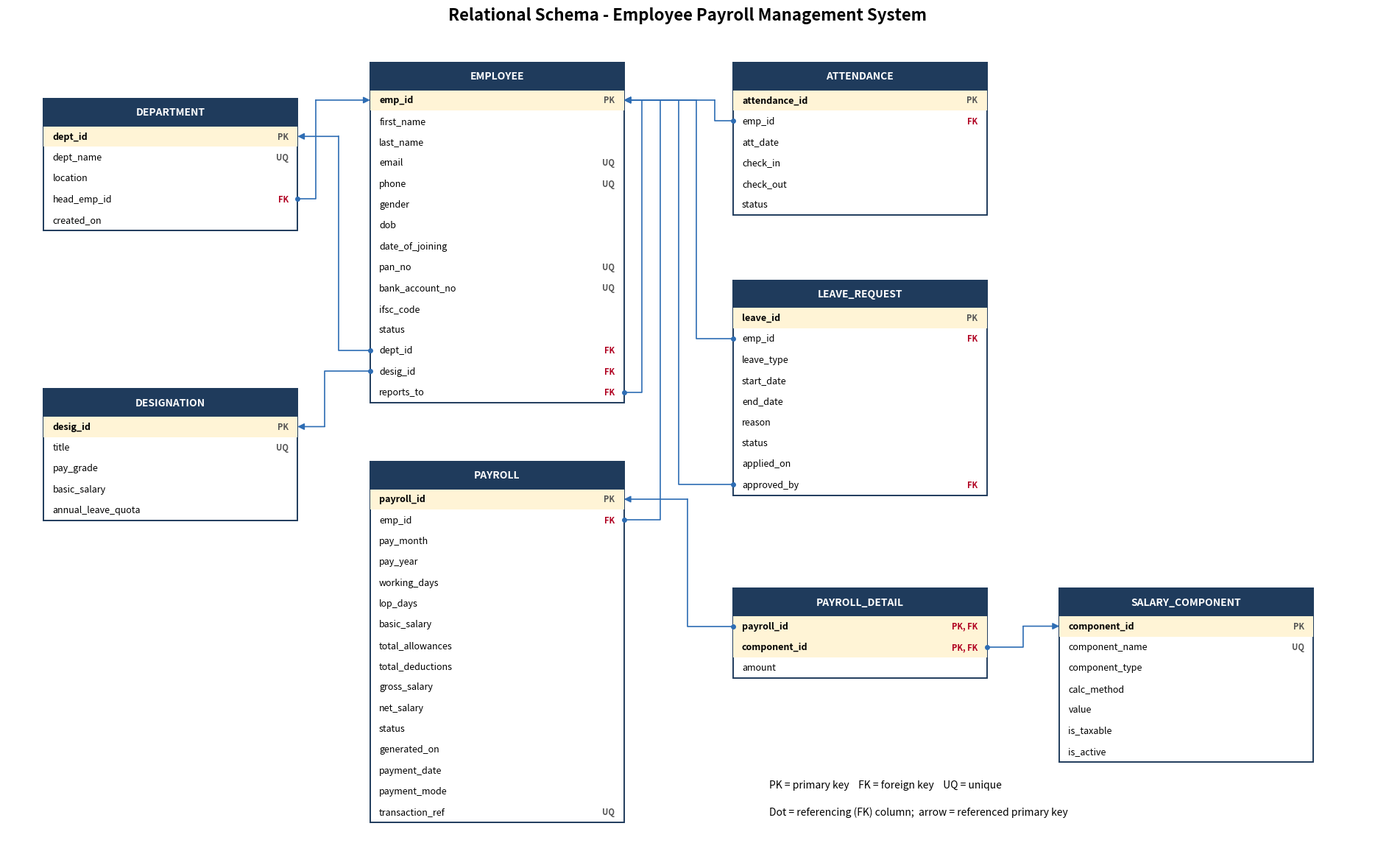

This chart was generated by the following Python code:
"""Relational schema diagram (tables, PK/FK, reference arrows)."""
import matplotlib
matplotlib.use("Agg")
import matplotlib.pyplot as plt
from matplotlib.patches import Rectangle, FancyArrowPatch

W, H = 150, 92
fig, ax = plt.subplots(figsize=(W * 0.16, H * 0.16))
ax.set_xlim(0, W)
ax.set_ylim(0, H)
ax.set_aspect("equal")
ax.axis("off")

ROW, HEAD, FS = 2.3, 3.0, 9
tables = {
    "department": (4, 84, [("dept_id", "PK"), ("dept_name", "UQ"), ("location", ""),
                           ("head_emp_id", "FK"), ("created_on", "")]),
    "designation": (4, 52, [("desig_id", "PK"), ("title", "UQ"), ("pay_grade", ""),
                            ("basic_salary", ""), ("annual_leave_quota", "")]),
    "employee": (40, 88, [("emp_id", "PK"), ("first_name", ""), ("last_name", ""), ("email", "UQ"),
                          ("phone", "UQ"), ("gender", ""), ("dob", ""), ("date_of_joining", ""),
                          ("pan_no", "UQ"), ("bank_account_no", "UQ"), ("ifsc_code", ""), ("status", ""),
                          ("dept_id", "FK"), ("desig_id", "FK"), ("reports_to", "FK")]),
    "attendance": (80, 88, [("attendance_id", "PK"), ("emp_id", "FK"), ("att_date", ""),
                            ("check_in", ""), ("check_out", ""), ("status", "")]),
    "leave_request": (80, 64, [("leave_id", "PK"), ("emp_id", "FK"), ("leave_type", ""),
                               ("start_date", ""), ("end_date", ""), ("reason", ""), ("status", ""),
                               ("applied_on", ""), ("approved_by", "FK")]),
    "payroll": (40, 44, [("payroll_id", "PK"), ("emp_id", "FK"), ("pay_month", ""), ("pay_year", ""),
                         ("working_days", ""), ("lop_days", ""), ("basic_salary", ""),
                         ("total_allowances", ""), ("total_deductions", ""), ("gross_salary", ""),
                         ("net_salary", ""), ("status", ""), ("generated_on", ""), ("payment_date", ""),
                         ("payment_mode", ""), ("transaction_ref", "UQ")]),
    "payroll_detail": (80, 30, [("payroll_id", "PK, FK"), ("component_id", "PK, FK"), ("amount", "")]),
    "salary_component": (116, 30, [("component_id", "PK"), ("component_name", "UQ"),
                                   ("component_type", ""), ("calc_method", ""), ("value", ""),
                                   ("is_taxable", ""), ("is_active", "")]),
}
TW = 28
pos = {}  # (table, col) -> (left_x, right_x, y)

for name, (x, top, cols) in tables.items():
    h = HEAD + ROW * len(cols)
    ax.add_patch(Rectangle((x, top - h), TW, h, fc="white", ec="#1F3B5C", lw=1.4, zorder=2))
    ax.add_patch(Rectangle((x, top - HEAD), TW, HEAD, fc="#1F3B5C", ec="#1F3B5C", lw=1.4, zorder=3))
    ax.text(x + TW / 2, top - HEAD / 2, name.upper(), color="white", ha="center", va="center",
            fontsize=FS + 1, weight="bold", zorder=4)
    for i, (col, tag) in enumerate(cols):
        y = top - HEAD - ROW * (i + 0.5)
        if "PK" in tag:
            ax.add_patch(Rectangle((x, y - ROW / 2), TW, ROW, fc="#FFF4D6", ec="none", zorder=2.5))
        ax.text(x + 1, y, col, ha="left", va="center", fontsize=FS, zorder=4,
                weight="bold" if "PK" in tag else "normal",
                style="italic" if "FK" in tag and "PK" not in tag else "normal")
        if tag:
            ax.text(x + TW - 1, y, tag, ha="right", va="center", fontsize=FS - 1, zorder=4,
                    color="#B00020" if "FK" in tag else "#555555", weight="bold")
        pos[(name, col)] = (x, x + TW, y)


def route(src_t, src_c, dst_t, dst_c, lane, src_side, dst_side):
    """Orthogonal FK connector: leave the source column on src_side, run along x=lane,
    enter the referenced key on dst_side."""
    sl, sr, sy = pos[(src_t, src_c)]
    dl, dr, dy = pos[(dst_t, dst_c)]
    sx = sl if src_side == "L" else sr
    dx = dl if dst_side == "L" else dr
    pts = [(sx, sy), (lane, sy), (lane, dy)]
    xs, ys = zip(*pts)
    ax.plot(xs, ys, color="#2E6DB4", lw=1.2, zorder=1, solid_joinstyle="round")
    ax.plot([sx], [sy], "o", color="#2E6DB4", ms=4, zorder=5)
    ax.add_patch(FancyArrowPatch((lane, dy), (dx, dy), arrowstyle="-|>", mutation_scale=13,
                                 lw=1.2, color="#2E6DB4", zorder=5, shrinkA=0, shrinkB=0))


route("employee", "dept_id", "department", "dept_id", 36.5, "L", "R")
route("department", "head_emp_id", "employee", "emp_id", 34, "R", "L")
route("employee", "desig_id", "designation", "desig_id", 35, "L", "R")
route("employee", "reports_to", "employee", "emp_id", 70, "R", "R")
route("payroll", "emp_id", "employee", "emp_id", 72, "R", "R")
route("leave_request", "approved_by", "employee", "emp_id", 74, "L", "R")
route("leave_request", "emp_id", "employee", "emp_id", 76, "L", "R")
route("attendance", "emp_id", "employee", "emp_id", 78, "L", "R")
route("payroll_detail", "payroll_id", "payroll", "payroll_id", 75, "L", "R")
route("payroll_detail", "component_id", "salary_component", "component_id", 112, "R", "L")

ax.text(84, 8, "PK = primary key    FK = foreign key    UQ = unique", fontsize=FS + 1)
ax.text(84, 5, "Dot = referencing (FK) column;  arrow = referenced primary key", fontsize=FS + 1)
ax.set_title("Relational Schema - Employee Payroll Management System", fontsize=16, weight="bold")
fig.savefig("relational_schema.png", dpi=150, bbox_inches="tight", facecolor="white")
print("saved relational_schema.png")
